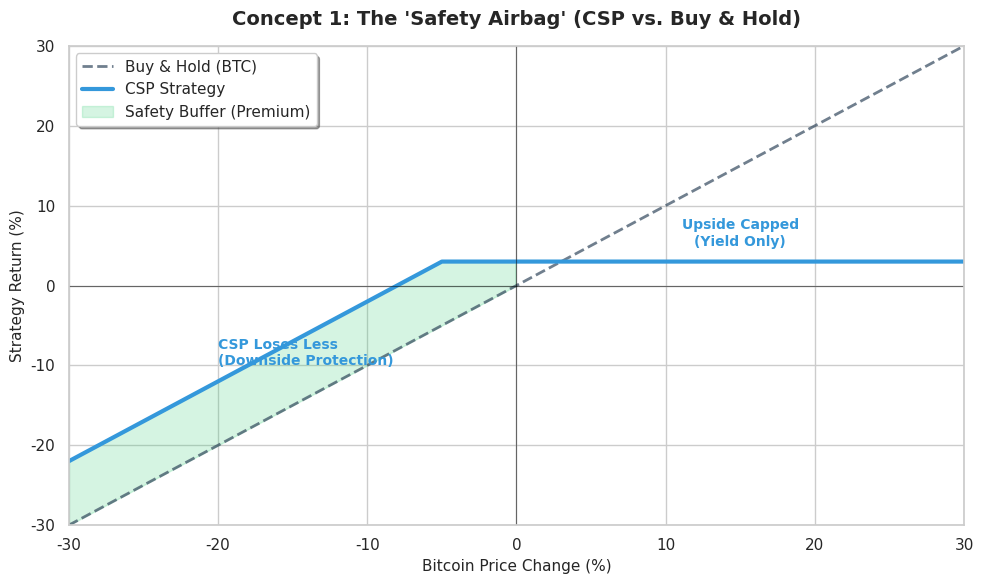
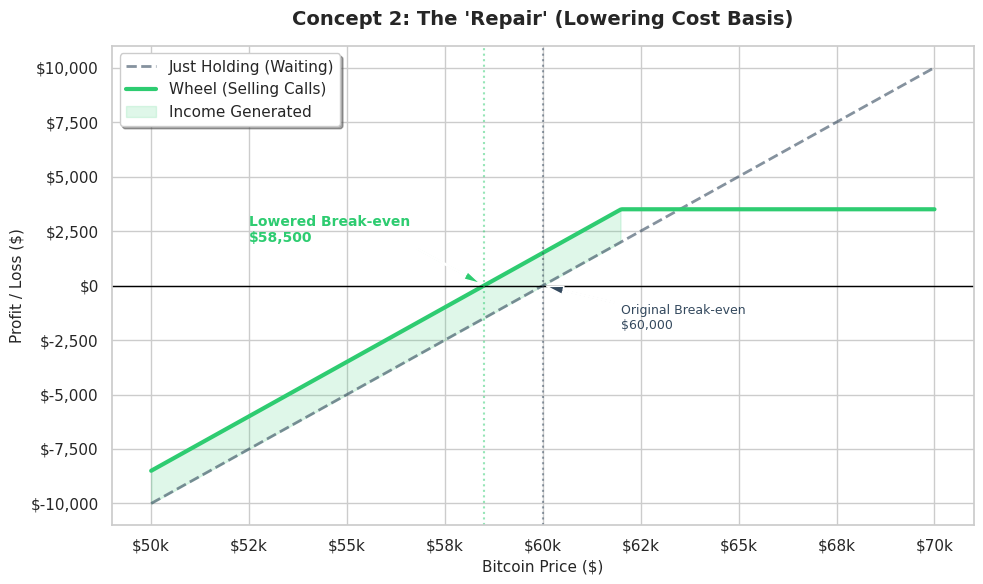
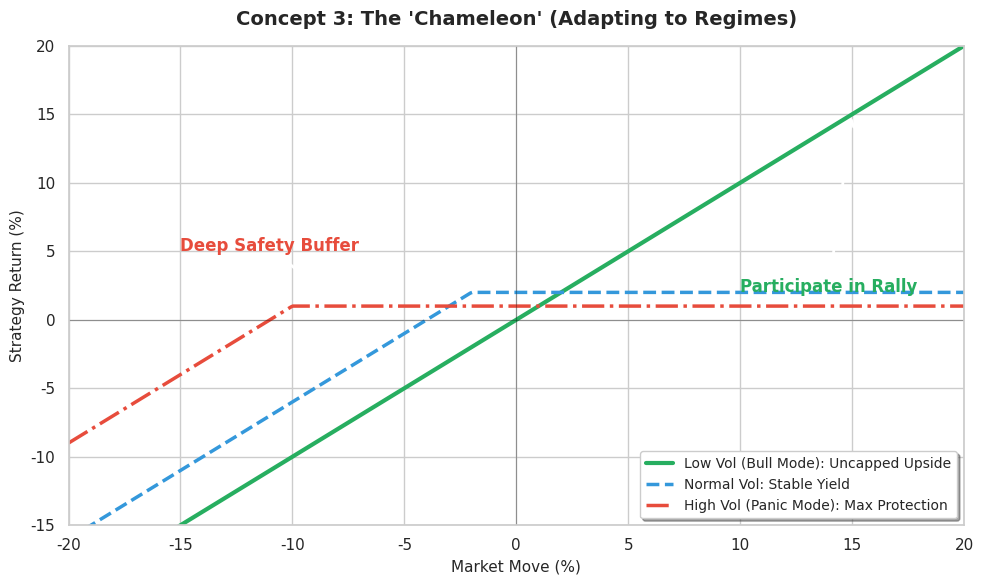

Source code (Python) for these figures, in order:
import numpy as np
import matplotlib.pyplot as plt
import seaborn as sns
import os

# -----------------------------------------------------------
# 配置与风格
# -----------------------------------------------------------
# 使用更现代、专业的配色风格
sns.set_theme(style="whitegrid")
plt.rcParams['font.family'] = 'sans-serif'
plt.rcParams['font.sans-serif'] = ['Arial', 'DejaVu Sans', 'Liberation Sans']
plt.rcParams['axes.unicode_minus'] = False
plt.rcParams['figure.dpi'] = 300

OUTPUT_DIR = 'pic'
os.makedirs(OUTPUT_DIR, exist_ok=True)

# 定义颜色常量
COLOR_BNH = '#34495e'    # 深灰 (基准)
COLOR_CSP = '#3498db'    # 蓝色 (CSP)
COLOR_WHEEL = '#2ecc71'  # 绿色 (Wheel)
COLOR_HIGH = '#e74c3c'   # 红色 (High Vol)
COLOR_LOW = '#27ae60'    # 绿色 (Low Vol)
COLOR_FILL = '#2ecc71'   # 填充色

def plot_csp_vs_buy_hold():
    """
    图一：CSP vs Buy & Hold (The Cushion / 安全气囊)
    展示 CSP 如何在下跌时提供保护，但在大涨时封顶。
    """
    print("🎨 Drawing Chart 1: CSP Safety Cushion...")
    
    # 模拟数据
    price_change = np.linspace(-30, 30, 500) # 价格变化百分比
    
    # Buy & Hold: 1:1 线性盈亏
    pnl_bnh = price_change
    
    # CSP: 
    # 假设卖出 OTM Put，权利金 yield = 3%，Strike 在当前价格 -5% 处
    # 如果跌幅 < 5%: 赚 3%
    # 如果跌幅 > 5%: 开始亏损，但比 B&H 少亏 (3% + 5% = 8% 的缓冲)
    premium = 3.0
    strike_dist = 5.0
    
    pnl_csp = []
    for x in price_change:
        if x >= -strike_dist:
            pnl_csp.append(premium)
        else:
            # 跌穿行权价：(当前跌幅 - 行权价跌幅) + 权利金
            # 比如跌 10% (x=-10): (-10 - (-5)) + 3 = -2%
            loss = (x + strike_dist) + premium
            pnl_csp.append(loss)
            
    pnl_csp = np.array(pnl_csp)

    # 绘图
    fig, ax = plt.subplots(figsize=(10, 6))
    
    # 画线
    ax.plot(price_change, pnl_bnh, label='Buy & Hold (BTC)', color=COLOR_BNH, linestyle='--', linewidth=2, alpha=0.7)
    ax.plot(price_change, pnl_csp, label='CSP Strategy', color=COLOR_CSP, linewidth=3)
    
    # 填充“安全气囊”区域 (仅在下跌区域填充)
    mask = price_change < 0
    ax.fill_between(price_change[mask], pnl_csp[mask], pnl_bnh[mask], 
                    color=COLOR_FILL, alpha=0.2, label='Safety Buffer (Premium)')
    
    # 关键点标注
    ax.axhline(0, color='black', linewidth=0.8, alpha=0.5)
    ax.axvline(0, color='black', linewidth=0.8, alpha=0.5)
    
    # 文字说明
    ax.text(-20, -10, "CSP Loses Less\n(Downside Protection)", color=COLOR_CSP, fontsize=10, fontweight='bold')
    ax.text(15, 5, "Upside Capped\n(Yield Only)", color=COLOR_CSP, fontsize=10, fontweight='bold', ha='center')
    
    # 装饰
    ax.set_title("Concept 1: The 'Safety Airbag' (CSP vs. Buy & Hold)", fontsize=14, fontweight='bold', pad=15)
    ax.set_xlabel("Bitcoin Price Change (%)", fontsize=11)
    ax.set_ylabel("Strategy Return (%)", fontsize=11)
    ax.legend(loc='upper left', frameon=True, shadow=True)
    ax.set_xlim(-30, 30)
    ax.set_ylim(-30, 30)
    
    plt.tight_layout()
    plt.savefig(os.path.join(OUTPUT_DIR, 'payoff_1_csp_safety.png'))
    plt.close()


def plot_wheel_repair():
    """
    图二：The Wheel (The Repair / 被套自救)
    展示在高位接货后，如何通过卖 Call 降低回本点。
    """
    print("🎨 Drawing Chart 2: Wheel Repair Mechanism...")
    
    # 场景：成本价 60000
    cost_basis = 60000
    # 价格范围：50k - 70k
    prices = np.linspace(50000, 70000, 500)
    
    # 1. 死拿回本线 (Bag Holding)
    pnl_hold = prices - cost_basis
    
    # 2. Wheel (Covered Call)
    # 假设卖出 Strike=62000 的 Call，权利金=1500
    call_strike = 62000
    call_premium = 1500
    
    pnl_wheel = []
    for p in prices:
        # 股票盈亏 + 权利金
        stock_pnl = p - cost_basis
        
        # 期权盈亏 (卖方)
        if p <= call_strike:
            opt_pnl = call_premium # 全收
        else:
            # 被行权，赔付差价
            opt_pnl = call_premium - (p - call_strike)
            
        pnl_wheel.append(stock_pnl + opt_pnl)
    
    pnl_wheel = np.array(pnl_wheel)
    
    # 绘图
    fig, ax = plt.subplots(figsize=(10, 6))
    
    ax.plot(prices, pnl_hold, label='Just Holding (Waiting)', color=COLOR_BNH, linestyle='--', linewidth=2, alpha=0.6)
    ax.plot(prices, pnl_wheel, label='Wheel (Selling Calls)', color=COLOR_WHEEL, linewidth=3)
    
    # 零轴
    ax.axhline(0, color='black', linewidth=1)
    
    # 标注回本点 (Break-even)
    be_hold = cost_basis
    be_wheel = cost_basis - call_premium
    
    # 画回本点垂直线
    ax.axvline(be_hold, color=COLOR_BNH, linestyle=':', alpha=0.5)
    ax.axvline(be_wheel, color=COLOR_WHEEL, linestyle=':', alpha=0.5)
    
    # 标注文字
    ax.annotate(f'Original Break-even\n${be_hold:,}', xy=(be_hold, 0), xytext=(be_hold+2000, -2000),
                arrowprops=dict(facecolor=COLOR_BNH, shrink=0.05, width=1, headwidth=6),
                fontsize=9, color=COLOR_BNH)
    
    ax.annotate(f'Lowered Break-even\n${be_wheel:,}', xy=(be_wheel, 0), xytext=(be_wheel-6000, 2000),
                arrowprops=dict(facecolor=COLOR_WHEEL, shrink=0.05, width=1, headwidth=6),
                fontsize=10, fontweight='bold', color=COLOR_WHEEL)
    
    # 填充优势区域
    ax.fill_between(prices, pnl_wheel, pnl_hold, where=(prices < call_strike),
                    color=COLOR_WHEEL, alpha=0.15, label='Income Generated')

    ax.set_title("Concept 2: The 'Repair' (Lowering Cost Basis)", fontsize=14, fontweight='bold', pad=15)
    ax.set_xlabel("Bitcoin Price ($)", fontsize=11)
    ax.set_ylabel("Profit / Loss ($)", fontsize=11)
    
    # 格式化 X 轴
    ax.xaxis.set_major_formatter(plt.FuncFormatter(lambda x, p: f'${x/1000:.0f}k'))
    ax.yaxis.set_major_formatter(plt.FuncFormatter(lambda x, p: f'${x:,.0f}'))
    
    ax.legend(loc='upper left', frameon=True, shadow=True)
    
    plt.tight_layout()
    plt.savefig(os.path.join(OUTPUT_DIR, 'payoff_2_wheel_repair.png'))
    plt.close()


def plot_smart_wheel_morphing():
    """
    图三：Smart Wheel (Morphing / 变色龙形态)
    展示策略在三种不同 Regime 下的形态变化。
    """
    print("🎨 Drawing Chart 3: Smart Wheel Morphing...")
    
    x = np.linspace(-20, 20, 500)
    
    # 1. Low Vol (Bull Mode) -> Long Spot
    # 纯现货，无封顶
    y_bull = x 
    
    # 2. Normal Vol (Balance Mode) -> Standard CSP
    # 卖 ATM/OTM Put，赚取适中权利金，有一定缓冲
    premium_norm = 2.0
    strike_norm_dist = 2.0
    y_norm = np.where(x > -strike_norm_dist, premium_norm, x + strike_norm_dist + premium_norm)
    
    # 3. High Vol (Panic Mode) -> Deep OTM Put
    # 极度保守，权利金较低(相对)，但安全垫极厚
    premium_high = 1.0 # 假设为了安全卖的很远，权利金其实不如 ATM 高
    strike_high_dist = 10.0 # 巨大的安全垫
    y_high = np.where(x > -strike_high_dist, premium_high, x + strike_high_dist + premium_high)
    
    fig, ax = plt.subplots(figsize=(10, 6))
    
    # 绘图
    ax.plot(x, y_bull, label='Low Vol (Bull Mode): Uncapped Upside', color=COLOR_LOW, linewidth=3)
    ax.plot(x, y_norm, label='Normal Vol: Stable Yield', color=COLOR_CSP, linewidth=2.5, linestyle='--')
    ax.plot(x, y_high, label='High Vol (Panic Mode): Max Protection', color=COLOR_HIGH, linewidth=2.5, linestyle='-.')
    
    # 零轴
    ax.axhline(0, color='black', linewidth=0.8, alpha=0.3)
    ax.axvline(0, color='black', linewidth=0.8, alpha=0.3)
    
    # 添加标注箭头
    ax.annotate('Participate in Rally', xy=(15, 15), xytext=(10, 2),
                arrowprops=dict(facecolor=COLOR_LOW, arrowstyle='->', lw=2),
                color=COLOR_LOW, fontweight='bold')
    
    ax.annotate('Deep Safety Buffer', xy=(-8, 1), xytext=(-15, 5),
                arrowprops=dict(facecolor=COLOR_HIGH, arrowstyle='->', lw=2),
                color=COLOR_HIGH, fontweight='bold')
    
    ax.set_title("Concept 3: The 'Chameleon' (Adapting to Regimes)", fontsize=14, fontweight='bold', pad=15)
    ax.set_xlabel("Market Move (%)", fontsize=11)
    ax.set_ylabel("Strategy Return (%)", fontsize=11)
    
    ax.legend(loc='lower right', frameon=True, shadow=True, fontsize=10)
    ax.set_xlim(-20, 20)
    ax.set_ylim(-15, 20)
    
    plt.tight_layout()
    plt.savefig(os.path.join(OUTPUT_DIR, 'payoff_3_smart_wheel_regime.png'))
    plt.close()

if __name__ == "__main__":
    print("🚀 Generating Strategy Payoff Diagrams...")
    plot_csp_vs_buy_hold()
    plot_wheel_repair()
    plot_smart_wheel_morphing()
    print(f"✅ All diagrams saved to {os.path.abspath(OUTPUT_DIR)}")
